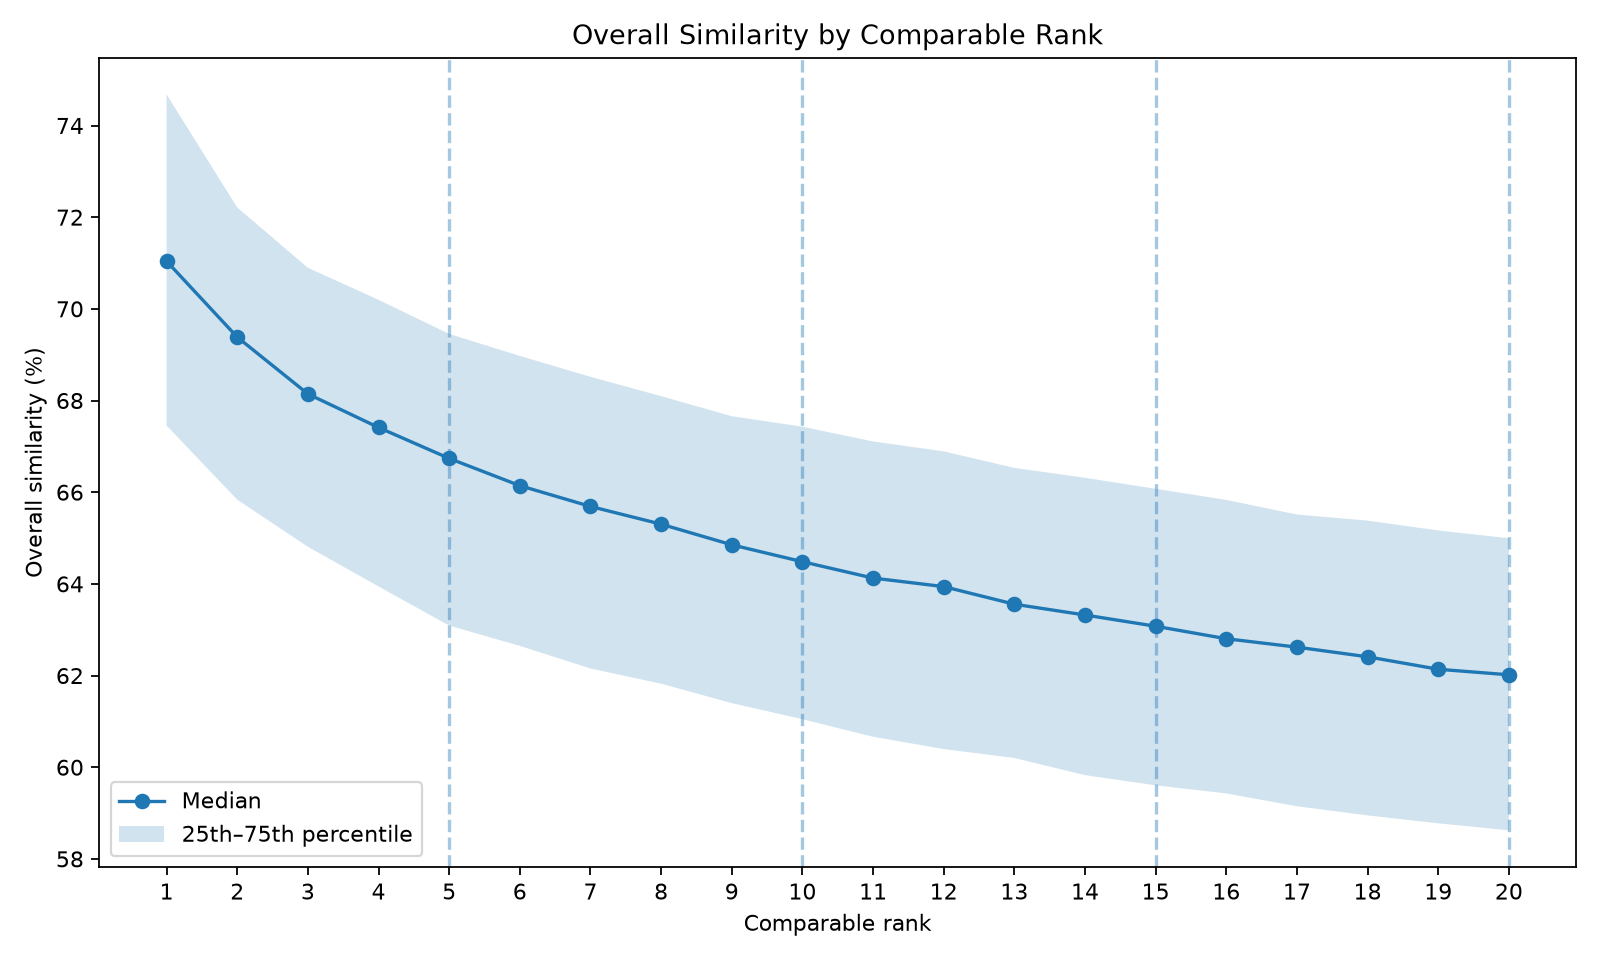

Values plotted in this chart, from the file beside it:
comparable_rank, mean, median, p25, p75, minimum, maximum, n
1, 70.54, 71.04, 67.45, 74.68, 33.8, 84.54, 834
2, 68.62, 69.38, 65.84, 72.21, 32.65, 83.64, 834
3, 67.45, 68.14, 64.81, 70.9, 31.23, 81.48, 834
4, 66.64, 67.41, 63.94, 70.2, 30.26, 81.34, 834
5, 65.94, 66.74, 63.09, 69.45, 27.81, 80.22, 834
6, 65.38, 66.14, 62.65, 68.97, 26.91, 79.61, 834
7, 64.89, 65.69, 62.15, 68.52, 26.45, 78.86, 834
8, 64.48, 65.3, 61.82, 68.1, 26.35, 78.74, 834
9, 64.08, 64.85, 61.4, 67.66, 26.07, 78.72, 834
10, 63.72, 64.48, 61.05, 67.43, 25.96, 78.17, 834
11, 63.41, 64.13, 60.66, 67.11, 25.94, 78.14, 834
12, 63.12, 63.94, 60.4, 66.89, 25.69, 77.83, 834
13, 62.84, 63.56, 60.2, 66.53, 24.85, 77.37, 834
14, 62.58, 63.32, 59.83, 66.31, 24.37, 76.7, 834
15, 62.33, 63.08, 59.6, 66.07, 23.7, 76.49, 834
16, 62.1, 62.8, 59.43, 65.83, 23.58, 75.24, 834
17, 61.87, 62.62, 59.15, 65.51, 23.43, 74.39, 834
18, 61.65, 62.41, 58.95, 65.38, 23.34, 74.37, 834
19, 61.45, 62.14, 58.78, 65.17, 23.1, 74.3, 834
20, 61.24, 62.02, 58.62, 65, 22.98, 73.94, 834
